Run: headless pygame with SDL's dummy video driver; simulated clock (each Clock.tick advances the game by its frame time, no real sleeping); random seed 0; keys injected as events and as key.get_pressed() state; no mouse input.
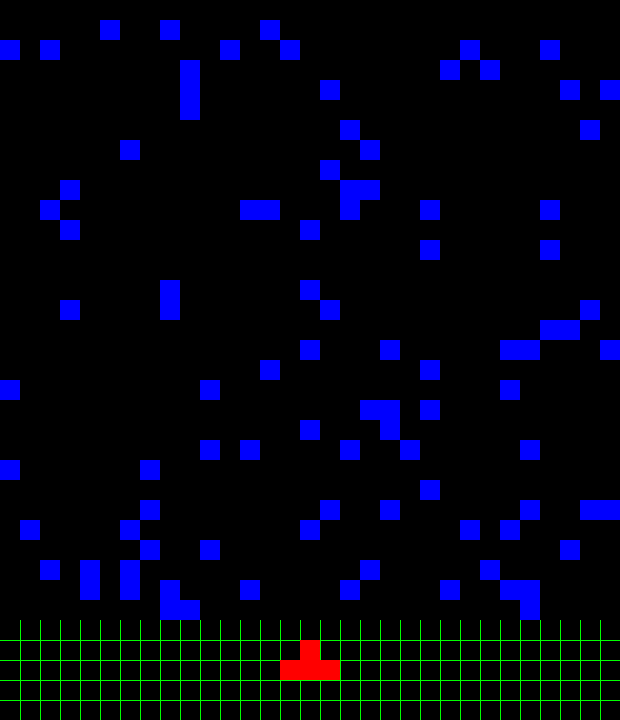
Frame 1 of 4 · flips 1–60 · no input
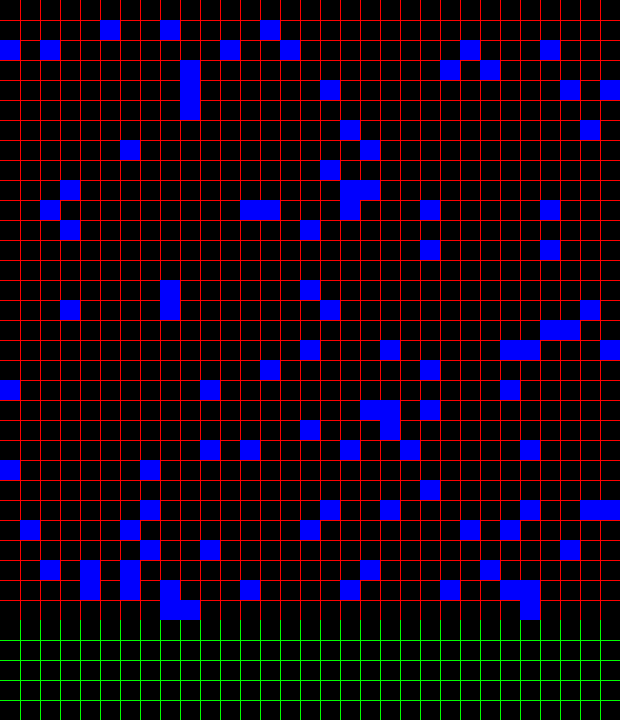
Frame 2 of 4 · flips 61–180 · tapped SPACE, RETURN · held RIGHT (→), D
Frame 3 of 4 · flips 181–300 · held DOWN (↓), S · screen unchanged from frame 2, image omitted
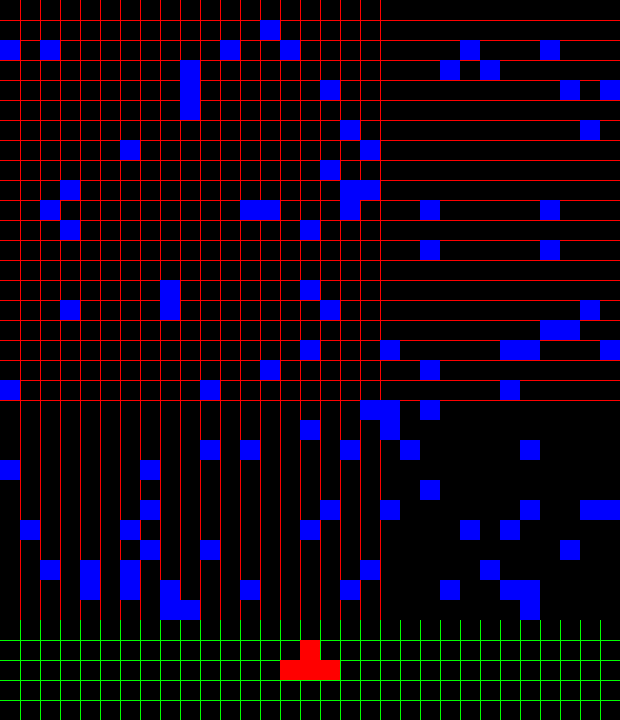
Frame 4 of 4 · flips 301–420 · held LEFT (←), A, UP (↑), W

The pygame program that drew these frames:

import time

import pygame
import sys
import random
from threading import *

# import multiprocessing

pygame.init()
display = pygame.display.set_mode((620, 720))
background = pygame.Surface((620, 720))
background.fill((0, 0, 0))
food_pos = []

game_over = [False]


def enter_game():
    snake_block = 20
    snake_speed = 10

    i = 1
    percentage = 10
    while i <= int((percentage / 100) * 961):
        food_x = random.randint(0, 30)
        food_y = random.randint(0, 30)

        # i+=1
        if (food_x, food_y) in food_pos:
            pass
        else:
            food_pos.append((food_x, food_y))
            i += 1

    i = 1
    turn_locations = []
    turn_location_right = random.randint(1, 30)
    turn_location_left = 0
    turn_locations.append(turn_location_right)

    carriage_x = [15]

    while i <= 15:
        turn_location_left = random.randint(0, turn_location_right)
        turn_locations.append(turn_location_left)
        turn_location_right = random.randint(turn_location_left, 30)
        turn_locations.append(turn_location_right)
        i += 1

    def snake(snake_block_function, snake_list_function):
        for site in snake_list_function:
            pygame.draw.rect(display, pygame.Color((255, 255, 255)),
                             [site[0], site[1], snake_block_function, snake_block_function],
                             width=3)

    def background():
        pygame.draw.rect(display, pygame.Color((0, 0, 0)), [0, 0, 620, 720])
        for event in pygame.event.get():
            if event.type == pygame.QUIT:
                pygame.quit()
                sys.exit()
        for i in range(1, 32):
            pygame.draw.line(display, pygame.Color((255, 0, 0)), (0, (i * 20)), (620, (i * 20)), width=1)
            pygame.draw.line(display, pygame.Color((255, 0, 0)), ((i * 20), 0), ((i * 20), 620), width=1)

            # pygame.draw.line(display, pygame.Color((0, 255, 0)), (0, ((i + 31) * 20)), (620, ((i + 31) * 20)), width=1)
            # pygame.draw.line(display, pygame.Color((0, 255, 0)), ((i * 20), 620), ((i * 20), 720), width=1)

    def food_display():
        for food_item in food_pos:
            pygame.draw.rect(display, pygame.Color((0, 0, 255)), [((food_item[0]) * 20), ((food_item[1]) * 20), 20, 20])

    def carriage_drawing(carriage_pos):
        pygame.draw.rect(display, pygame.Color((255, 0, 0)), ((carriage_pos*20-20), 660, 60, 20))
        pygame.draw.rect(display, pygame.Color((255, 0, 0)), ((carriage_pos*20), 640, 20, 20))

    def carriage():
        while True:
            # print("hi")
            if pygame.key.get_pressed()[pygame.K_LEFT]:
                # print("left")
                carriage_x[0] = carriage_x[0] - 1
                # carriage(carriage_x[0]-1)
            elif pygame.key.get_pressed()[pygame.K_RIGHT]:
                # print("right")
                carriage_x[0] = carriage_x[0] + 1
                # carriage(carriage_x[0]+1)
            elif pygame.key.get_pressed()[pygame.K_SPACE]:
                print("shoot")
            pygame.time.Clock().tick(50)

            pygame.draw.rect(display, pygame.Color((0, 0, 0)), [0, 620, 620, 100])
            for i in range(1, 32):
                # pygame.draw.line(display, pygame.Color((255, 0, 0)), (0, (i * 20)), (620, (i * 20)), width=1)
                # pygame.draw.line(display, pygame.Color((255, 0, 0)), ((i * 20), 0), ((i * 20), 620), width=1)

                pygame.draw.line(display, pygame.Color((0, 255, 0)), (0, ((i + 31) * 20)), (620, ((i + 31) * 20)),
                                 width=1)
                pygame.draw.line(display, pygame.Color((0, 255, 0)), ((i * 20), 620), ((i * 20), 720), width=1)

            # background()
            for food_item in food_pos:
                pygame.draw.rect(display, pygame.Color((0, 0, 255)),
                                 [((food_item[0]) * 20), ((food_item[1]) * 20), 20, 20])
            carriage_drawing(carriage_x[0])

            pygame.display.update()
            # print(carriage_x[0])
            # for i in range(1,100):
            #     time.sleep(0.5)
            #     print(i)

    T = Thread(target = carriage)
    T.setDaemon((True))
    T.start()
    def game():

        game_over[0] = False
        snake_list = []
        length_of_snake = [10]
        turning_right = [True]

        x = [-20]
        y = [0]
        carriage_x = [15]
        # process_1 = multiprocessing.Process(target=carriage(), args=(carriage_x[0],))
        # process_1.start()

        while not game_over[0]:
            # clock.tick(snake_speed)
            # pygame.time.Clock().tick(snake_speed)
            for event in pygame.event.get():
                if event.type == pygame.QUIT:
                    game_over[0] = True
            while y[0] < 600:

                for i in range(0, 31):

                    flag = [False, False]

                    if i%2 == 0:
                        turning_right[0] = True
                    else:
                        turning_right[0] = False
                    # print(turning_right)

                    def motion(turning_right):

                        pygame.time.Clock().tick(snake_speed)

                        if x[0] == turn_locations[i] * 20:
                            y[0] += 20
                            flag[0] = True
                            length_of_snake[0] += 1
                        else:
                            if turning_right:
                                x[0] += 20
                            else:
                                x[0] -=20
                        if y[0] > 600:
                            return 0
                        snake_head = [x[0], y[0]]
                        snake_list.append(snake_head)
                        if len(snake_list) > length_of_snake[0]:
                            del snake_list[0]

                        background()
                        food_display()
                        snake(snake_block, snake_list)
                        # print(len(food_pos))
                        # pygame.display.update()
                        # print(carriage_x[0])
                        # carriage_drawing(carriage_x[0])
                        # carriage()
                        # process_1 = multiprocessing.Process(target=carriage(), args=(carriage_x[0], ))
                        # process_1.start()
                        # if pygame.key.get_pressed()[pygame.K_LEFT]:
                        #     print("left")
                        #     carriage_x[0] = carriage_x[0]-1
                        #     # carriage(carriage_x[0]-1)
                        # elif pygame.key.get_pressed()[pygame.K_RIGHT]:
                        #     print("right")
                        #     carriage_x[0] = carriage_x[0]+ 1
                        #     # carriage(carriage_x[0]+1)
                        # elif pygame.key.get_pressed()[pygame.K_SPACE]:
                        #     print("shoot")
                        #
                        # carriage_drawing(carriage_x[0])
                        #
                        # pygame.display.update()

                        for j in food_pos:
                            # print(j)
                            if (x[0] == (j[0] * 20)) and (y[0] == (j[1]) * 20):
                                length_of_snake[0] += 1
                                food_pos.remove(j)

                        if flag[0]:
                            return 0


                    if i % 2 == 0:
                        while x[0] <= (turn_locations[i] * 20):
                            ref = motion(True)
                            if ref == 0:
                                break
                    else:
                        while x[0] >= (turn_locations[i] * 20):
                            ref = motion(False)
                            if ref == 0:
                                break

        # clock.tick(snake_speed)

    game()


enter_game()
pygame.quit()
sys.exit()
